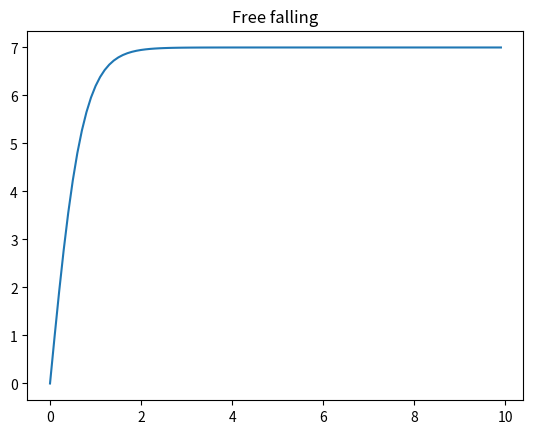

This chart was generated by the following Python code:
import numpy as np
from scipy.integrate import odeint
import matplotlib.pyplot as plt

t = np.arange(0, 10, 0.1)

def flying(v, t):
    dmdt = g - k * v**2
    return dmdt

N_0 = 1
k = 0.2
g = 9.8
v_0 = 0

N_t = odeint(flying, v_0, t)

plt.plot(t, N_t[:,0])
plt.title('Free falling')

plt.savefig('task_3.png')